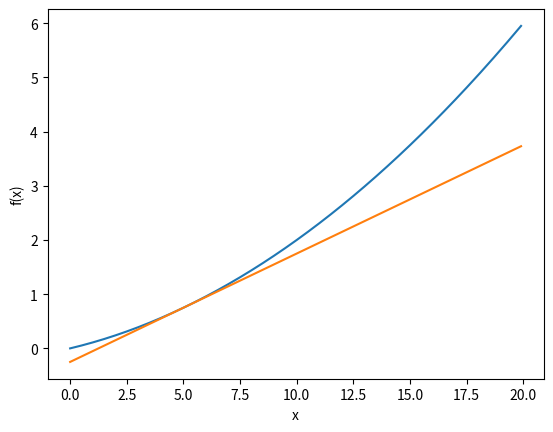
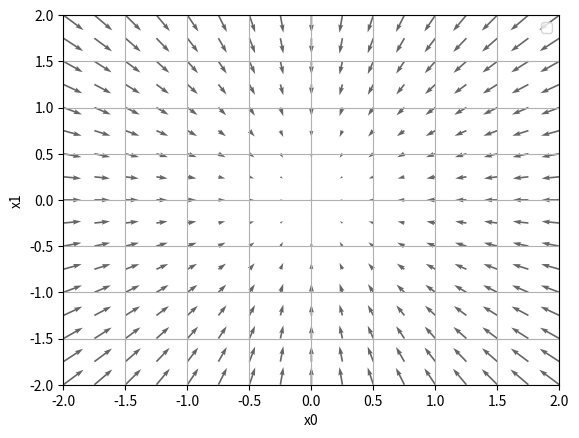

These charts were generated, in order, by the following Python code:
import numpy as np
import matplotlib.pylab as plt
#수치미분
#해석적 미분과는 다르게 정확한 미분값을 구하는 데 어려움이 존재.
#아주 작은 차분으로 미분하여 오차를 최소화하는 방법
def numerical_diff(f,x):
    h = 1e-4 #0.0001
    return (f(x+h)-f(x-h))/(2*h)

#수치미분 예시
def function_1(x):
    return 0.01*x**2+0.1*x

def tangent_line(f, x):
    d = numerical_diff(f, x)
    print(d)
    y = f(x) - d*x
    return lambda t: d*t + y
'''
사용된 람다 표현식 정리 (lambda)
- plus_ten = lambda x: x+10
=> 매개변수 x를 전달받아 10을 더한 값을 반환하는 익명함수로 활용
=> plus_ten(20), plus_ten(11) 와 같이 람다 표현식이 할당된 변수에 매개변수를 전달해주는 형태로 호출

'''
x = np.arange(0.0, 20.0, 0.1)
y = function_1(x)
plt.xlabel("x")
plt.ylabel("f(x)")

tf = tangent_line(function_1, 5)
y2 = tf(x) # 람다식에 매개변수를 전달

plt.plot(x, y)
plt.plot(x, y2)
plt.show()


#기울기 - 모든 변수의 편미분을 벡터로 정리한 것
def _numerical_gradient_no_batch(f,x):
    h = 1e-4 #0.0001
    grad = np.zeros_like(x) #x와 형상이 같고 그 원소가 모두 0인 배열을 만듦
    
    # x의 각 원소에 대해서 수치미분을 구한다.
    for idx in range(x.size):
        tmp_val = x[idx]
        x[idx] = tmp_val + h
        fxh1 = f(x)
        
        x[idx] = tmp_val - h
        fxh2 = f(x)
        
        grad[idx] = (fxh1 - fxh2) / (2*h)
        x[idx] = tmp_val
        
    return grad

def numerical_gradient(f, X):
    if X.ndim == 1:
        return _numerical_gradient_no_batch(f, X)
    else:
        grad = np.zeros_like(X)
        
        for idx, x in enumerate(X):
            grad[idx] = _numerical_gradient_no_batch(f, x)
        
        return grad

def function_2(x):
    if x.ndim == 1:
        return np.sum(x**2)
    else:
        return np.sum(x**2, axis=1)


def tangent_line(f, x):
    d = numerical_gradient(f, x)
    print(d)
    y = f(x) - d*x
    return lambda t: d*t + y
    
if __name__ == '__main__':
    x0 = np.arange(-2, 2.5, 0.25)
    x1 = np.arange(-2, 2.5, 0.25)
    X, Y = np.meshgrid(x0, x1)
    
    X = X.flatten()
    Y = Y.flatten()
    
    grad = numerical_gradient(function_2, np.array([X, Y]) )
    
    plt.figure()
    plt.quiver(X, Y, -grad[0], -grad[1],  angles="xy",color="#666666")#,headwidth=10,scale=40,color="#444444")
    plt.xlim([-2, 2])
    plt.ylim([-2, 2])
    plt.xlabel('x0')
    plt.ylabel('x1')
    plt.grid()
    plt.legend()
    plt.draw()
    plt.show()

